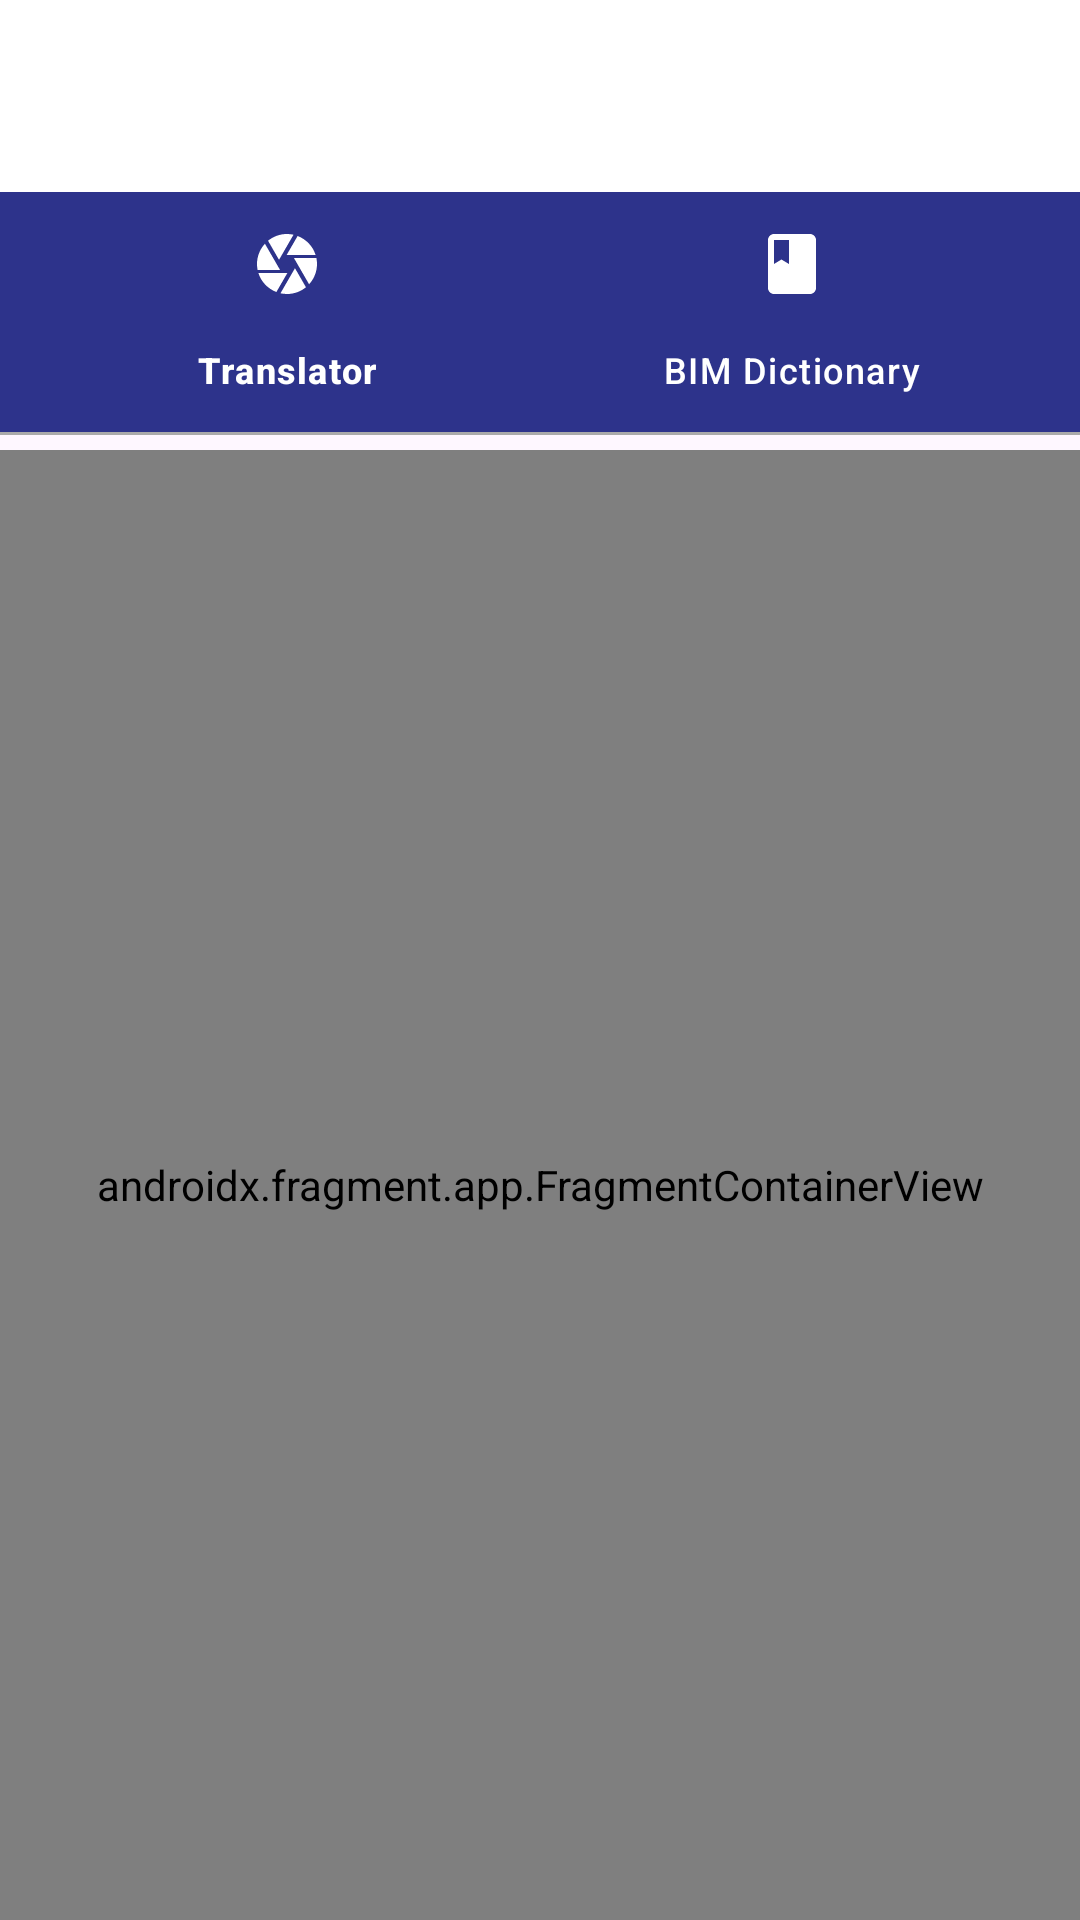

This screen was rendered from an Android layout file. Write that file and the resources it references.
<!-- AndroidManifest.xml: application theme Theme.MyFirstApp -->
<!-- res/layout/activity_main.xml -->
<?xml version="1.0" encoding="utf-8"?>
<androidx.coordinatorlayout.widget.CoordinatorLayout xmlns:android="http://schemas.android.com/apk/res/android"
    xmlns:app="http://schemas.android.com/apk/res-auto"
    xmlns:tools="http://schemas.android.com/tools"
    android:layout_width="match_parent"
    android:layout_height="match_parent"
    android:background="@android:color/transparent">

    <RelativeLayout
        android:layout_width="match_parent"
        android:layout_height="match_parent"
        android:orientation="vertical">

        <androidx.fragment.app.FragmentContainerView
            android:id="@+id/fragment_container"
            android:name="androidx.navigation.fragment.NavHostFragment"
            android:layout_width="match_parent"
            android:layout_height="match_parent"
            android:layout_marginTop="150dp"
            android:background="@color/white"
            android:keepScreenOn="true"
            app:defaultNavHost="true"
            app:navGraph="@navigation/nav_graph"
            tools:context=".MainActivity" />

        <androidx.appcompat.widget.Toolbar
            android:id="@+id/toolbar"
            android:layout_width="match_parent"
            android:layout_height="wrap_content"
            android:layout_alignParentTop="true"
            android:background="@color/white">

            
            <RelativeLayout
                android:layout_width="100dp"
                android:layout_height="match_parent"
                android:layout_gravity="center">

                <ImageView
                    android:layout_width="wrap_content"
                    android:layout_height="wrap_content"
                    android:layout_centerInParent="true"
                    android:src="@mipmap/ic_bim_logo_2" />
            </RelativeLayout>
        </androidx.appcompat.widget.Toolbar>



        <com.google.android.material.bottomnavigation.BottomNavigationView
            android:id="@+id/navigation"
            android:layout_width="match_parent"
            android:layout_height="wrap_content"
            android:layout_below="@+id/toolbar"
            android:background="@color/themecolor"
            app:itemIconTint="@color/white"
            app:itemTextColor="@color/white"
            app:menu="@menu/menu_bottom_nav" />

        <View
            android:id="@+id/view"
            android:layout_width="match_parent"
            android:layout_height="1dp"
            android:layout_below="@id/navigation"
            android:background="@android:color/darker_gray" />

    </RelativeLayout>
</androidx.coordinatorlayout.widget.CoordinatorLayout>
<!-- resources referenced by this layout -->
<resources>
  <color name="themecolor">#2D338B</color>
  <color name="white">#FFFFFF</color>
  <!-- mipmap ic_bim_logo_2 (mipmap-anydpi-v26) -->
  <?xml version="1.0" encoding="utf-8"?>
  <adaptive-icon xmlns:android="http://schemas.android.com/apk/res/android">
      <background android:drawable="@drawable/ic_bim_logo_2_background"/>
      <foreground android:drawable="@mipmap/ic_bim_logo_2_foreground"/>
  </adaptive-icon>
  <style name="Theme.MyFirstApp" parent="Base.Theme.MyFirstApp" />
  <style name="Base.Theme.MyFirstApp" parent="Theme.Material3.DayNight.NoActionBar">
          
          
      </style>
</resources>
